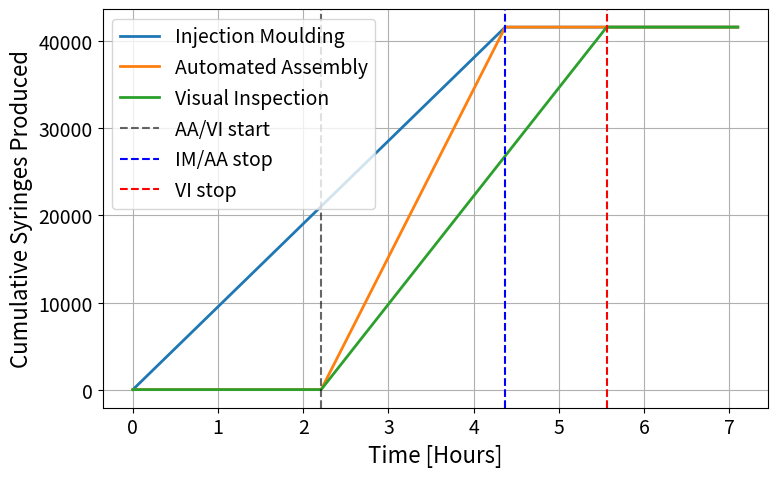

Write Python code to recreate this figure.
#%%
# Functions
import numpy as np
import matplotlib.pyplot as plt

def availability(MTTR, MTBF):
    return MTBF/(MTTR + MTBF)

def determineProduction(dayCount, demandCurve, nominalDemand):
    if dayCount == 0:
        prevDemand = nominalDemand
        prevprevDemand = nominalDemand
    elif dayCount == 1:
        prevDemand = demandCurve[dayCount-1]
        prevprevDemand = nominalDemand
    else:
        prevDemand = demandCurve[dayCount-1]
        prevprevDemand = demandCurve[dayCount-2]
    
    gradient = prevDemand - prevprevDemand
    prediction = prevDemand + gradient

    return prediction

def determineTTB(batchSize, hourlyRate):
    return batchSize/hourlyRate

def determineStartOrder(IM_hourly_rate, AA_hourly_rate, batchSize):
    IM_ttb = determineTTB(batchSize, IM_hourly_rate)
    AA_ttb = determineTTB(batchSize, AA_hourly_rate)
    startUpDelay = IM_ttb - AA_ttb

    return startUpDelay

#%%
# Parameters
# Global
shiftsPerDay   = 3
shiftLength    = 7.5   # hours
nominalDemand  = 81116 # units/day
surgeMagnitude = 0.46
onTimeTarget   = 0.95
preEObuffer    = 7.1   # hours
postEObuffer   = 12    # hours
surgeDemand    = nominalDemand * (1+surgeMagnitude)

# Injection Moulding
IM_count  = 5
IM_time   = 20.7 # s/part
IM_FPY    = 0.9962
IM_scrap  = 0.0059
IM_barrel_cavities  = [24, 16, 16]
IM_plunger_cavities = [32, 24,  0]

# Automated Assembly
AA_count = 3
AA_time  = 0.54 # s/part
AA_FPY   = 0.9924
AA_rework         = 71 # s
AA_rework_success = 0.915
AA_rework_cost    = 17.13 # £/hour

# Visual Inspection
VI_count = 2
VI_time  = 0.57 # s/part

# EO Batching
EO_count = 1
EO_time  = 246.9       # min/batch
EO_batch = 41_631      # units
EO_quarantine = 12     # hours
EO_batch_cost = 202.73 # £/batch

# Packing
CRP_count = 11
CRP_FPY   = 0.9964

# Costs
scrapCost        = 0.07   # £/unit
packMaterialCost = 0.06   # £/unit
EOCost           = 202.73 # £/batch
labourCost       = 15.7   # £/hour
reworklabourCost = 17.13  # £/hour
qualityEscapes   = 11_187 # £/million_units

# Reliability
IM_MTBF = 634.8 # min
IM_MTTR =  10.4 # min
AA_MTBF = 337.2 # min
AA_MTTR =  12.9 # min
VI_MTBF = 630.8 # min
VI_MTTR =   8.9 # min
EO_MTBF = 867.2 # min
EO_MTTR =  56.4 # min
CRP_MTBF =439.0 # min
CRP_MTTR = 14.8 # min

IM_availability  = availability(IM_MTTR, IM_MTBF)
AA_availability  = availability(AA_MTTR, AA_MTBF)
VI_availability  = availability(VI_MTTR, VI_MTBF)
EO_availability  = availability(EO_MTTR, EO_MTBF)
CRP_availability = availability(CRP_MTTR, CRP_MTBF)

#%%
# Calculated Parameters
# Global

# Injection Moulding
IM_barrel_hourly_rates  = []
IM_plunger_hourly_rates = []
IM_hourly_scrap_rates   = []
for i in range(len(IM_barrel_cavities)):
    barrelCavity  = IM_barrel_cavities[i]
    plungerCavity = IM_plunger_cavities[i]

    barrelRate  = (1 - IM_scrap) * IM_availability * ((3600 * barrelCavity)  / IM_time)
    plungerRate = (1 - IM_scrap) * IM_availability * ((3600 * plungerCavity) / IM_time)

    IM_barrel_hourly_rates.append(barrelRate)
    IM_plunger_hourly_rates.append(plungerRate)

IM_syringe_hourly_rate = min(sum(IM_barrel_hourly_rates), sum(IM_plunger_hourly_rates))
IM_ideal_hourly_rate   = IM_syringe_hourly_rate / ((1-IM_scrap) * IM_availability)
IM_scrap_hourly_rate   = IM_ideal_hourly_rate * IM_scrap
IM_hourly_scrap_cost   = IM_scrap_hourly_rate * scrapCost

print(f'Injection Moulding (x{IM_count})')
print('The chosen (barrel) cavity sizes are: ', IM_barrel_cavities)
print('The chosen (plunger) cavity sizes are:', IM_plunger_cavities)
print('Barrel Hourly Rates:', IM_barrel_hourly_rates, 'units/hour')
print('Plunger Hourly Rates:', IM_plunger_hourly_rates, 'units/hours')
print('Syringe Hourly Rate:', round(IM_syringe_hourly_rate), 'units/hour')
print('Syringe Ideal Hourly Rate:', round(IM_ideal_hourly_rate), 'units/hour')
print('Scrap Hourly Rate:', round(IM_scrap_hourly_rate), 'units/hour')
print('Hourly Scrap Cost:', round(IM_hourly_scrap_cost), '£/hour')
print()

# Automated Assembly
AA_hourly_rates = []
for i in range(AA_count):
    rate = AA_FPY * AA_availability * (3600 / AA_time)
    AA_hourly_rates.append(rate)

AA_syringe_hourly_rate = sum(AA_hourly_rates)
AA_ideal_syringe_hourly_rate = AA_syringe_hourly_rate / (AA_FPY * AA_availability)
AA_defect_hourly_rate = AA_ideal_syringe_hourly_rate * (1 - AA_FPY)
AA_hourly_rework_rate = (3600*AA_count) / AA_rework
AA_hourly_hidden_defects = AA_hourly_rework_rate * (1-AA_rework_success)
AA_hourly_pass_on_rate = AA_syringe_hourly_rate + AA_hourly_rework_rate
AA_hourly_rework_cost  = AA_count * AA_rework_cost

print(f'Automated Assembly (x{AA_count})')
print('Hourly Rates:', AA_hourly_rates, 'units/hour')
print('Syringe Hourly Rate (No Defect):', round(AA_syringe_hourly_rate), 'units/hour')
print('Ideal Syringe Hourly Rate:', round(AA_ideal_syringe_hourly_rate), 'units/hour')
print('Defect Hourly Rate:', round(AA_defect_hourly_rate), 'units/hour')
print('Hourly Rework Rate:', round(AA_hourly_rework_rate), 'units/hour (with 3 rework stations, can rework all defects)')
print('Hourly Hidden Defects:', round(AA_hourly_hidden_defects), 'units/hour')
print('Hourly Pass-On Rate:', round(AA_hourly_pass_on_rate), 'units/hour')
print('Hourly Rework Cost With All Machines:', AA_hourly_rework_cost, '£/hour')
print()

# Visual Inspection
VI_hourly_rates = []
for i in range(VI_count):
    rate = VI_availability * (3600 / VI_time) # CHECK
    VI_hourly_rates.append(rate)

VI_syringe_hourly_rate   = sum(VI_hourly_rates)
m = VI_syringe_hourly_rate * (AA_hourly_hidden_defects/AA_hourly_pass_on_rate)
n = VI_syringe_hourly_rate
VI_hourly_true_defects   = 0.944 * (m)
VI_hourly_false_defects  = 0.0021 * (n-m)
VI_hourly_true_syringes  = 0.9979 * (n-m)
VI_hourly_false_syringes = 0.056 * (m)
VI_hourly_rejects = VI_hourly_true_defects + VI_hourly_false_defects
VI_hourly_pass_on_rate = (VI_hourly_true_syringes + VI_hourly_false_syringes)
VI_hourly_scrap_cost   = VI_hourly_rejects * scrapCost

print(f'Visual Inspection (x{VI_count})')
print('Hourly Rates:', VI_hourly_rates, 'units/hour')
print('Syringe Hourly Rate:', round(VI_syringe_hourly_rate), 'units/hour')
print('Hourly Syringes Incorrectly Rejected:', round(VI_hourly_false_defects), 'units/hour')
print('Hourly Syringes Correctly Rejected:', round(VI_hourly_true_defects), 'units/hour')
print('Hourly Syringes Incorrectly Kept:', round(VI_hourly_false_syringes, 3), 'units/hour')
print('Hourly Syringes Correctly Kept:', round(VI_hourly_true_syringes), 'units/hour')
print('Hourly Reject Rate:', round(VI_hourly_rejects), 'units/hour')
print('Hourly Pass-On Rate;', round(VI_hourly_pass_on_rate), 'units/hour')
print('Hourly Scrap Cost:', round(VI_hourly_scrap_cost), '£/hour')
print()

# EO Sterilisation
EO_time_hours = EO_time / 60

print(f"EO Sterilisation (x{EO_count})")
print('Batch Time:', EO_time_hours, 'hours')

#%%
# Schedule Sequence
# Time to batch
IM_ttb = EO_batch / IM_syringe_hourly_rate # when IM & AA will finish
AA_ttb = EO_batch / AA_hourly_pass_on_rate
VI_ttb = EO_batch / VI_hourly_pass_on_rate

# Queuing Theory
IM_batch_rate = 1 / IM_ttb
AA_batch_rate  = 1 / AA_ttb
startUpDelay = AA_ttb * (AA_batch_rate/IM_batch_rate - 1) # hours
VI_ends = startUpDelay + VI_ttb
EO_finish = VI_ends + EO_time_hours

# Display
print("Time to Complete 1 Batch")
print("Injection Moulding:", round(IM_ttb, 3), 'hours')
print("Automated Assembly:", round(AA_ttb, 3), 'hours')
print("Visual Inspection:",  round(VI_ttb, 3), 'hours')
print()
print("Production Rates [batch/hour]")
print("Injection Moulding:", round(IM_batch_rate, 3))
print("Automated Assembly:", round(AA_batch_rate, 3))
print()
print("Injection Moulding switch on first, and after some time")
print("Automated Assembly and Visual Inspection is switched on:")
print("Start-Up Delay:", round(startUpDelay, 3), "hours")
print("IM and AA finish in:", round(IM_ttb, 3), "hours")
print("VI finishes in:", round(VI_ends, 3), 'hours')
print("EO finishes in:", round(EO_finish,3), 'hours')

#%%

batch_size = EO_batch
t = np.linspace(0, preEObuffer, 500)

IM_output = np.minimum(t * IM_syringe_hourly_rate, batch_size)

AA_output = np.zeros_like(t)
AA_start = startUpDelay
AA_output[t >= AA_start] = np.minimum(
    (t[t >= AA_start] - AA_start) * AA_hourly_pass_on_rate, batch_size
)

VI_output = np.zeros_like(t)
VI_start = AA_start
VI_output[t >= VI_start] = np.minimum(
    (t[t >= VI_start] - VI_start) * VI_hourly_pass_on_rate, batch_size
)

IM_output[t > IM_ttb] = batch_size
AA_output[t > IM_ttb] = batch_size
VI_output[t > VI_ends] = batch_size


plt.rcParams.update({
    'font.size': 14,        
    'axes.titlesize': 16,   
    'axes.labelsize': 16,   
    'xtick.labelsize': 14,
    'ytick.labelsize': 14,
    'legend.fontsize': 14,
})
plt.rcParams['legend.loc'] = 'upper left'

plt.figure(figsize=(8, 5))
plt.plot(t, IM_output, label='Injection Moulding', linewidth=2)
plt.plot(t, AA_output, label='Automated Assembly', linewidth=2)
plt.plot(t, VI_output, label='Visual Inspection', linewidth=2)

plt.axvline(AA_start, color='k', linestyle='--', alpha=0.6, label='AA/VI start')
plt.axvline(IM_ttb, color='b', linestyle='--', label='IM/AA stop')
plt.axvline(VI_ends, color='red', linestyle='--', label='VI stop')

plt.xlabel('Time [Hours]')
plt.ylabel('Cumulative Syringes Produced')
plt.legend()
plt.grid(True)
plt.tight_layout()
plt.show()

#%%